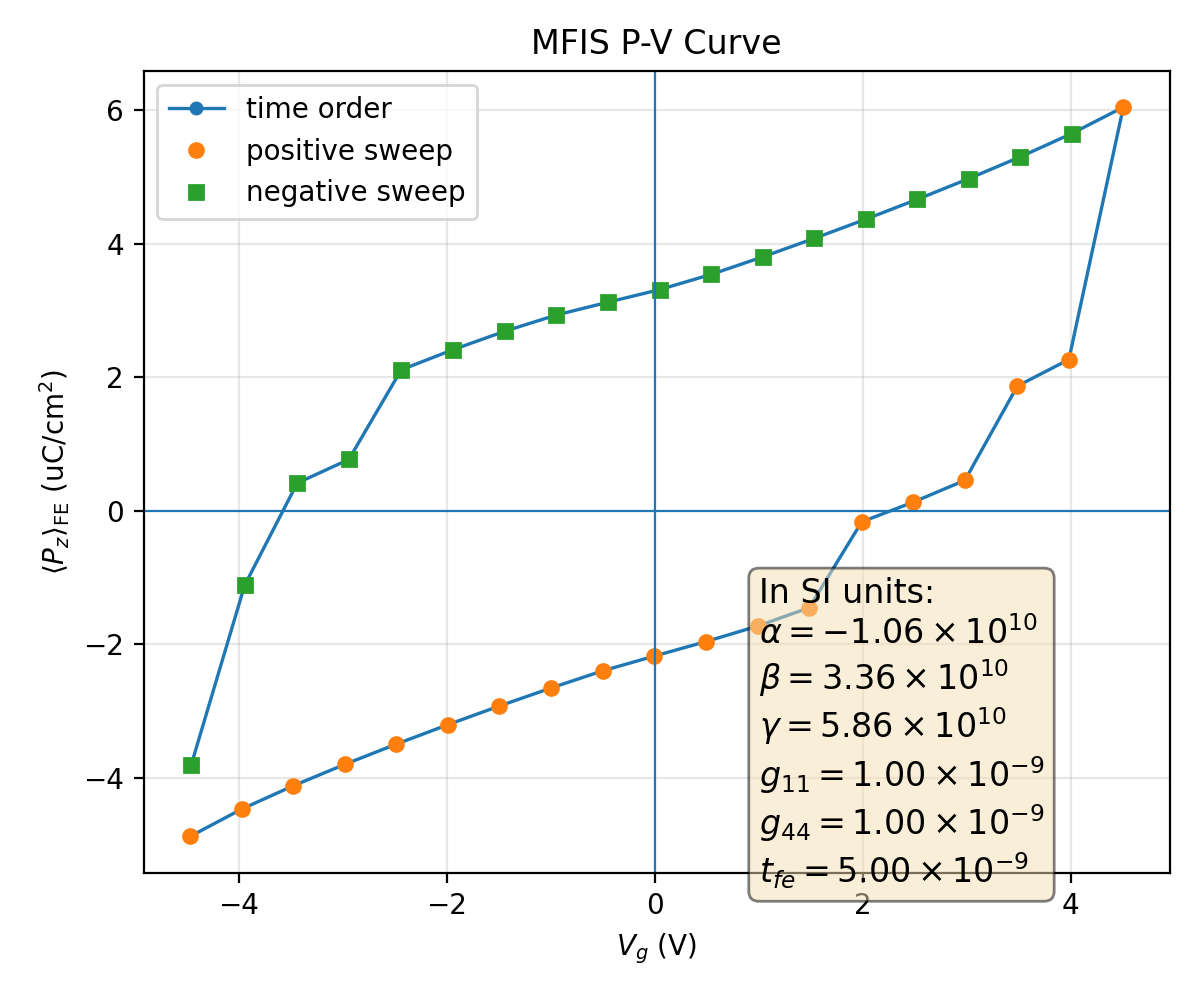

The file beside this chart, header and first rows:
plotfile, step, P_mean, P_min, P_max, P_std, Vg_mean, Vg_min, Vg_max, Vg_std, Nx, Ny, Nz, num_FE_cells, sweep_direction
plt00002415, 2415, 0.0488, -0.4738, 0.4867, 0.395, -4.465, -4.589, -4.322, 0.08562, 64, 64, 59, 45056, 0.0
plt00002582, 2582, 0.0447, -0.4754, 0.4855, 0.3958, -3.97, -4.094, -3.826, 0.08572, 64, 64, 59, 45056, 1.0
plt00002700, 2700, 0.04122, -0.4768, 0.4842, 0.3964, -3.474, -3.6, -3.331, 0.08586, 64, 64, 59, 45056, 1.0
plt00002796, 2796, 0.03801, -0.4783, 0.4829, 0.3967, -2.979, -3.105, -2.836, 0.08602, 64, 64, 59, 45056, 1.0
plt00002880, 2880, 0.03497, -0.4797, 0.4816, 0.397, -2.484, -2.61, -2.34, 0.08619, 64, 64, 59, 45056, 1.0
plt00002956, 2956, 0.03207, -0.4811, 0.4802, 0.3972, -1.988, -2.115, -1.844, 0.08637, 64, 64, 59, 45056, 1.0
plt00003028, 3028, 0.02926, -0.4824, 0.4789, 0.3973, -1.493, -1.619, -1.349, 0.08655, 64, 64, 59, 45056, 1.0
plt00003107, 3107, 0.02657, -0.4837, 0.4776, 0.3973, -0.9969, -1.124, -0.8525, 0.08673, 64, 64, 59, 45056, 1.0
plt00003197, 3197, 0.024, -0.4848, 0.4766, 0.3972, -0.501, -0.6286, -0.3568, 0.08684, 64, 64, 59, 45056, 1.0
plt00003302, 3302, 0.02179, -0.4857, 0.476, 0.3972, -0.004617, -0.1328, 0.1387, 0.08689, 64, 64, 59, 45056, 1.0
plt00003429, 3429, 0.01962, -0.4864, 0.4755, 0.3971, 0.4919, 0.3634, 0.6341, 0.08687, 64, 64, 59, 45056, 1.0
plt00003599, 3599, 0.01729, -0.487, 0.4747, 0.397, 0.9884, 0.8598, 1.129, 0.08672, 64, 64, 59, 45056, 1.0
plt00004127, 4127, 0.01453, -0.4876, 0.4736, 0.3969, 1.485, 1.356, 1.625, 0.0863, 64, 64, 59, 45056, 1.0
plt00004365, 4365, 0.00168, -0.4849, 0.4729, 0.3982, 1.99, 1.852, 2.123, 0.08318, 64, 64, 59, 45056, 1.0
plt00004504, 4504, -0.001279, -0.486, 0.4714, 0.398, 2.485, 2.348, 2.618, 0.08293, 64, 64, 59, 45056, 1.0
plt00004743, 4743, -0.004545, -0.4871, 0.4699, 0.3977, 2.981, 2.844, 3.113, 0.08267, 64, 64, 59, 45056, 1.0
plt00005090, 5090, -0.01867, -0.4833, 0.4689, 0.3979, 3.485, 3.34, 3.611, 0.08073, 64, 64, 59, 45056, 1.0
plt00005545, 5545, -0.02264, -0.4846, 0.4673, 0.3973, 3.981, 3.835, 4.106, 0.08057, 64, 64, 59, 45056, 1.0
plt00006049, 6049, -0.06045, -0.4839, 0.4662, 0.3949, 4.504, 4.372, 4.635, 0.07756, 64, 64, 59, 45056, 1.0
plt00006210, 6210, -0.0565, -0.4826, 0.4679, 0.3957, 4.009, 3.877, 4.141, 0.07763, 64, 64, 59, 45056, -1.0
plt00006325, 6325, -0.053, -0.4813, 0.4694, 0.3963, 3.514, 3.382, 3.646, 0.07772, 64, 64, 59, 45056, -1.0
plt00006418, 6418, -0.04974, -0.48, 0.471, 0.3967, 3.019, 2.887, 3.151, 0.07783, 64, 64, 59, 45056, -1.0
plt00006499, 6499, -0.04664, -0.4786, 0.4725, 0.3971, 2.524, 2.392, 2.657, 0.07795, 64, 64, 59, 45056, -1.0
plt00006573, 6573, -0.04366, -0.4773, 0.474, 0.3973, 2.029, 1.897, 2.162, 0.07807, 64, 64, 59, 45056, -1.0
plt00006643, 6643, -0.04079, -0.4759, 0.4755, 0.3974, 1.534, 1.401, 1.667, 0.07821, 64, 64, 59, 45056, -1.0
plt00006711, 6711, -0.03802, -0.4745, 0.4769, 0.3974, 1.038, 0.9054, 1.172, 0.07834, 64, 64, 59, 45056, -1.0
plt00006785, 6785, -0.03539, -0.4733, 0.4781, 0.3974, 0.5423, 0.4095, 0.6764, 0.0785, 64, 64, 59, 45056, -1.0
plt00006866, 6866, -0.03311, -0.4724, 0.4789, 0.3973, 0.046, -0.08636, 0.1811, 0.07868, 64, 64, 59, 45056, -1.0
plt00006947, 6947, -0.03123, -0.472, 0.4794, 0.3972, -0.4508, -0.582, -0.3143, 0.07887, 64, 64, 59, 45056, -1.0
plt00007031, 7031, -0.0293, -0.4715, 0.4798, 0.3971, -0.9476, -1.077, -0.8097, 0.079, 64, 64, 59, 45056, -1.0
plt00007129, 7129, -0.02686, -0.4705, 0.4808, 0.397, -1.444, -1.573, -1.305, 0.07899, 64, 64, 59, 45056, -1.0
plt00007251, 7251, -0.02411, -0.4692, 0.482, 0.3969, -1.94, -2.068, -1.801, 0.07885, 64, 64, 59, 45056, -1.0
plt00007426, 7426, -0.0211, -0.4677, 0.4832, 0.3968, -2.436, -2.564, -2.297, 0.07863, 64, 64, 59, 45056, -1.0
plt00008361, 8361, -0.007671, -0.4684, 0.4835, 0.3978, -2.94, -3.06, -2.794, 0.07931, 64, 64, 59, 45056, -1.0
plt00008581, 8581, -0.00413, -0.467, 0.4848, 0.3974, -3.436, -3.555, -3.29, 0.07905, 64, 64, 59, 45056, -1.0
plt00009326, 9326, 0.01116, -0.467, 0.4858, 0.3976, -3.941, -4.052, -3.787, 0.07788, 64, 64, 59, 45056, -1.0
plt00010803, 10803, 0.0381, -0.4669, 0.4869, 0.3969, -4.455, -4.571, -4.319, 0.07571, 64, 64, 59, 45056, -1.0
